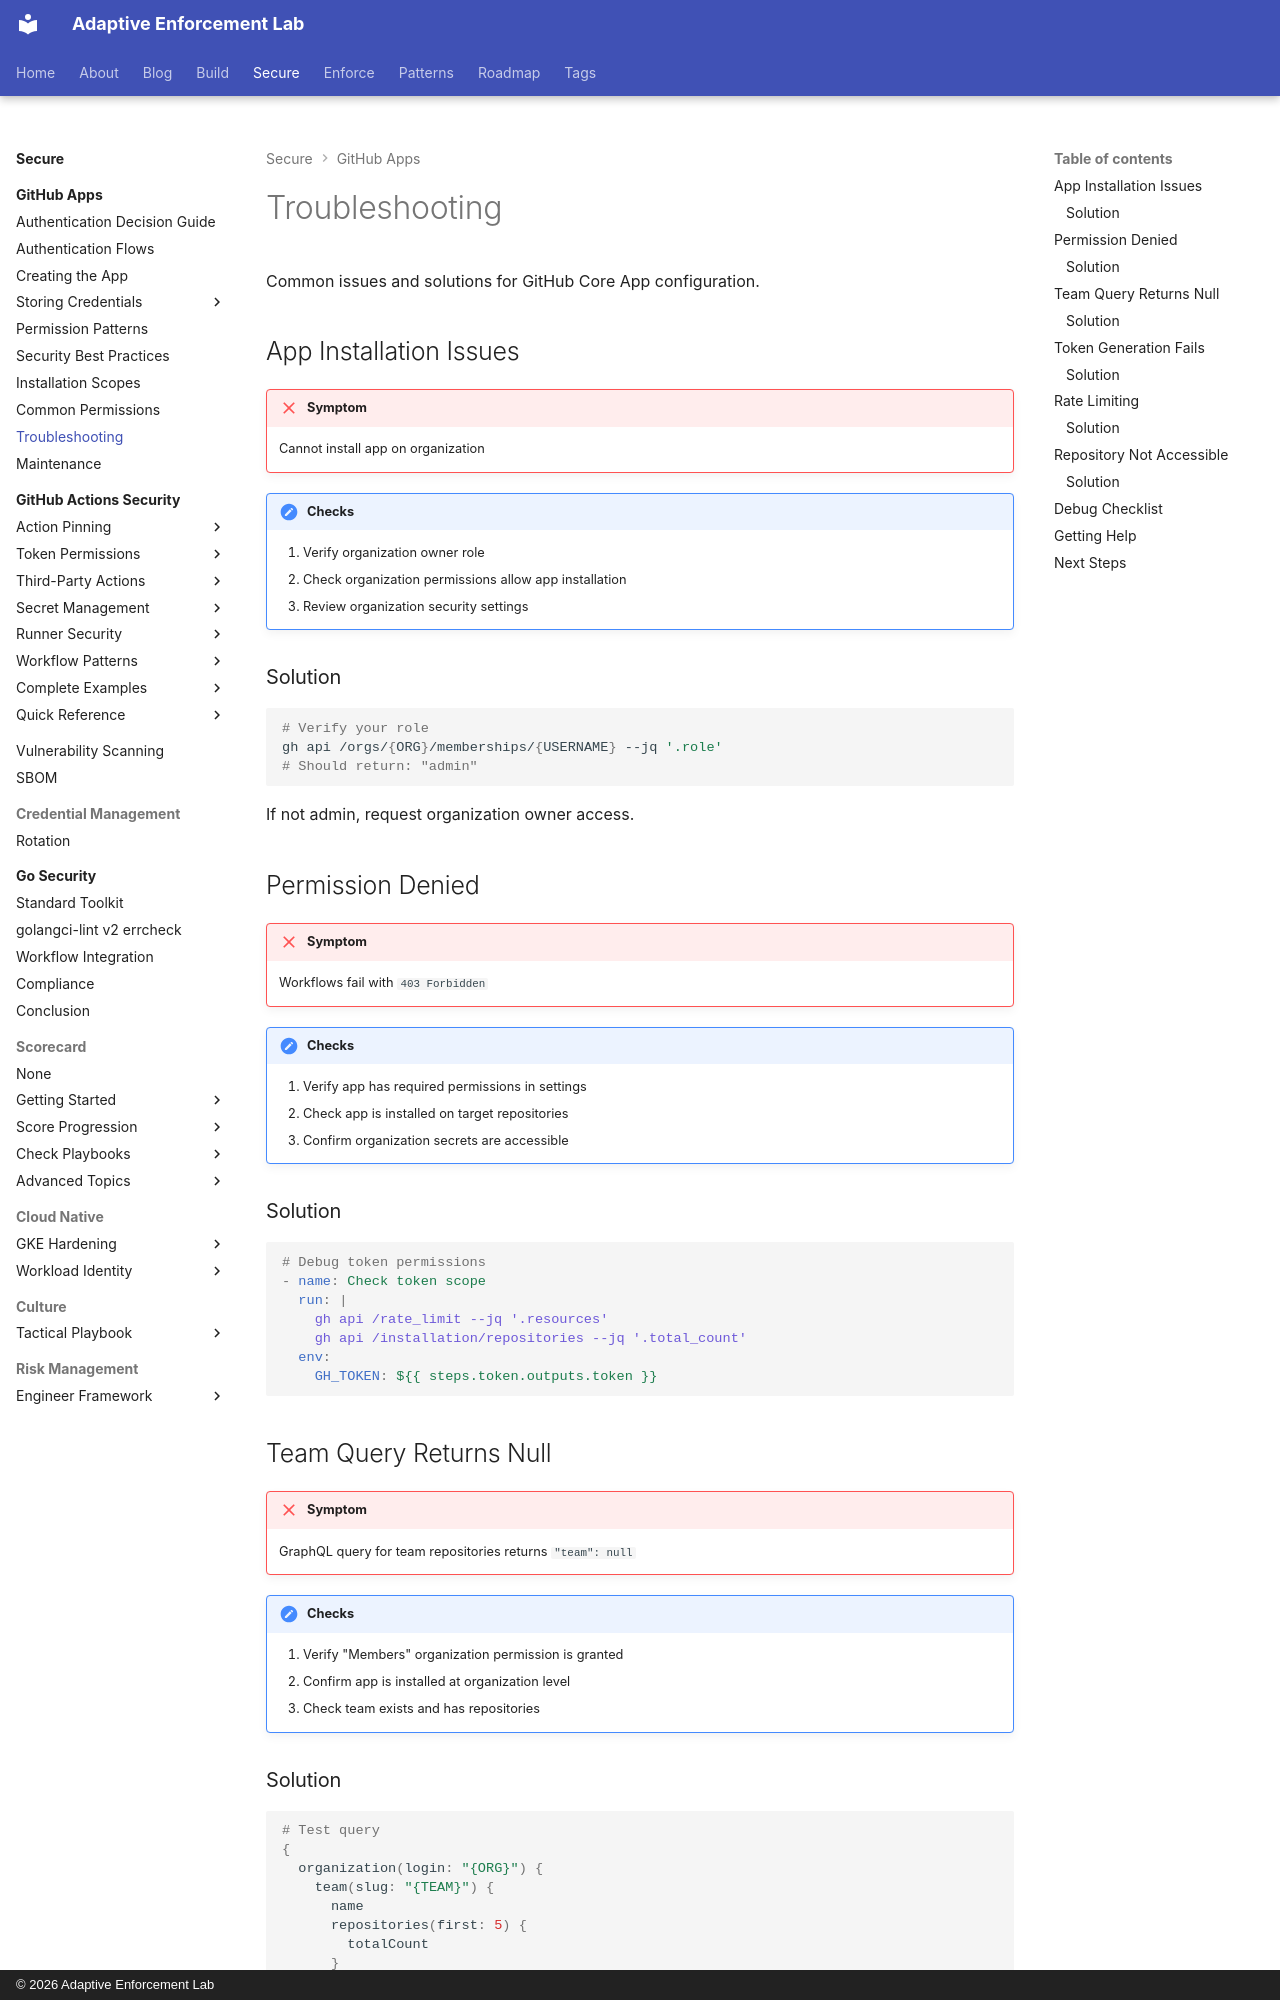

repository: adaptive-enforcement-lab/adaptive-enforcement-lab-com · page: secure/github-apps/troubleshooting/index.html · generator: mkdocs · copyright: © 2026 Adaptive Enforcement Lab

---
title: Troubleshooting
description: >-
  Common GitHub App issues and solutions.
  Authentication errors, permission problems, and token generation failures.
provenance: human
---

# Troubleshooting

Common issues and solutions for GitHub Core App configuration.

## App Installation Issues

!!! failure "Symptom"

    Cannot install app on organization

!!! check "Checks"

    1. Verify organization owner role
    2. Check organization permissions allow app installation
    3. Review organization security settings

### Solution

```bash
# Verify your role
gh api /orgs/{ORG}/memberships/{USERNAME} --jq '.role'
# Should return: "admin"
```

If not admin, request organization owner access.

## Permission Denied

!!! failure "Symptom"

    Workflows fail with `403 Forbidden`

!!! check "Checks"

    1. Verify app has required permissions in settings
    2. Check app is installed on target repositories
    3. Confirm organization secrets are accessible

### Solution

```yaml
# Debug token permissions
- name: Check token scope
  run: |
    gh api /rate_limit --jq '.resources'
    gh api /installation/repositories --jq '.total_count'
  env:
    GH_TOKEN: ${{ steps.token.outputs.token }}
```

## Team Query Returns Null

!!! failure "Symptom"

    GraphQL query for team repositories returns `"team": null`

!!! check "Checks"

    1. Verify "Members" organization permission is granted
    2. Confirm app is installed at organization level
    3. Check team exists and has repositories
